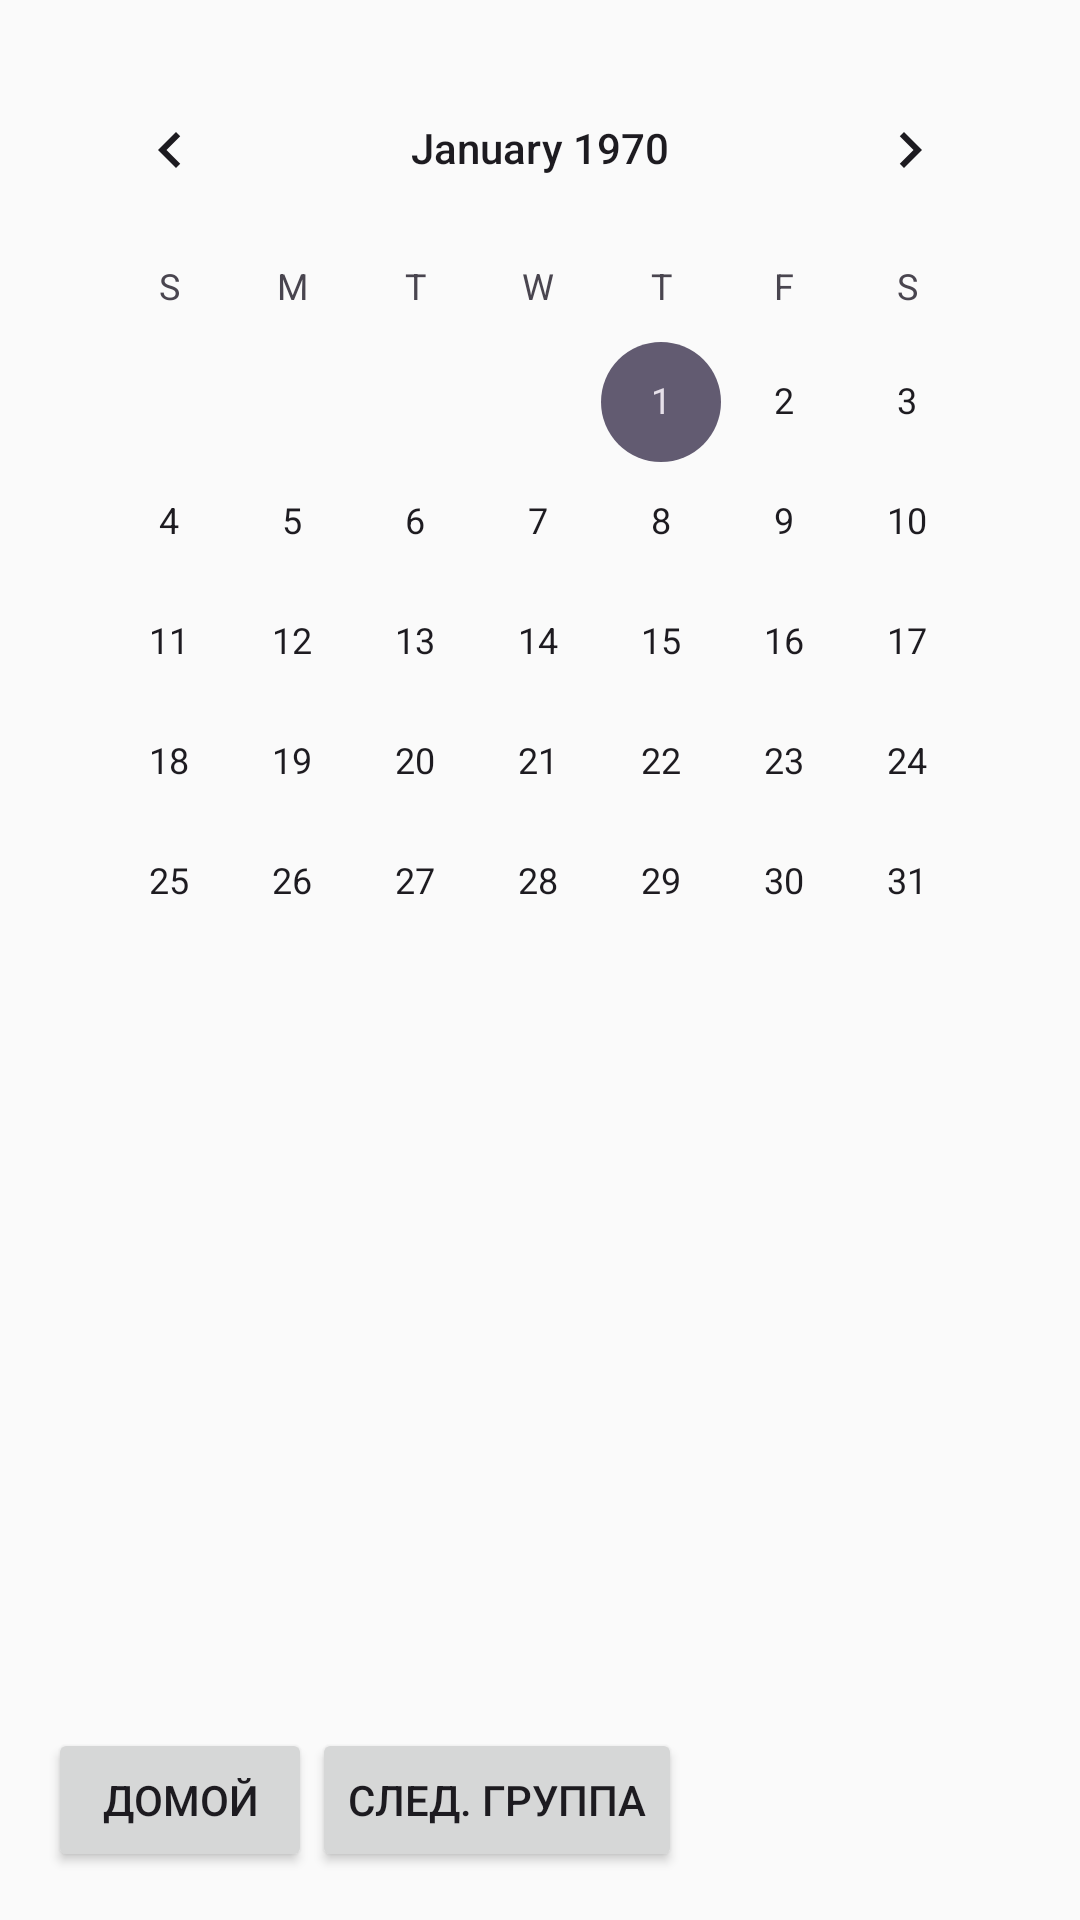

Android layout source for this screen:
<!-- AndroidManifest.xml: application theme Theme.GroupsNavigation -->
<!-- res/layout/fragment_rp1.xml -->
<?xml version="1.0" encoding="utf-8"?>
<LinearLayout xmlns:android="http://schemas.android.com/apk/res/android"
    android:layout_width="match_parent"
    android:layout_height="match_parent"
    android:orientation="vertical"
    android:padding="16dp"
    android:background="#FAFAFA">

    <CalendarView
        android:id="@+id/calendarRp1"
        android:layout_width="match_parent"
        android:layout_height="wrap_content"
        android:layout_marginBottom="8dp" />

    <androidx.recyclerview.widget.RecyclerView
        android:id="@+id/recyclerViewRP1"
        android:layout_width="match_parent"
        android:layout_height="0dp"
        android:layout_weight="1"
        android:paddingBottom="8dp"/>

    <LinearLayout
        android:layout_width="match_parent"
        android:layout_height="wrap_content"
        android:orientation="horizontal"
        android:paddingTop="8dp">

        <Button
            android:id="@+id/btnHome"
            android:layout_width="wrap_content"
            android:layout_height="wrap_content"
            android:text="Домой" />

        <Button
            android:id="@+id/btnNextGroup"
            android:layout_width="wrap_content"
            android:layout_height="wrap_content"
            android:text="След. группа" />
    </LinearLayout>
</LinearLayout>
<!-- resources referenced by this layout -->
<resources>
  <style name="Theme.GroupsNavigation" parent="Base.Theme.GroupsNavigation" />
  <style name="Base.Theme.GroupsNavigation" parent="Theme.Material3.DayNight.NoActionBar">
          
          
      </style>
</resources>
